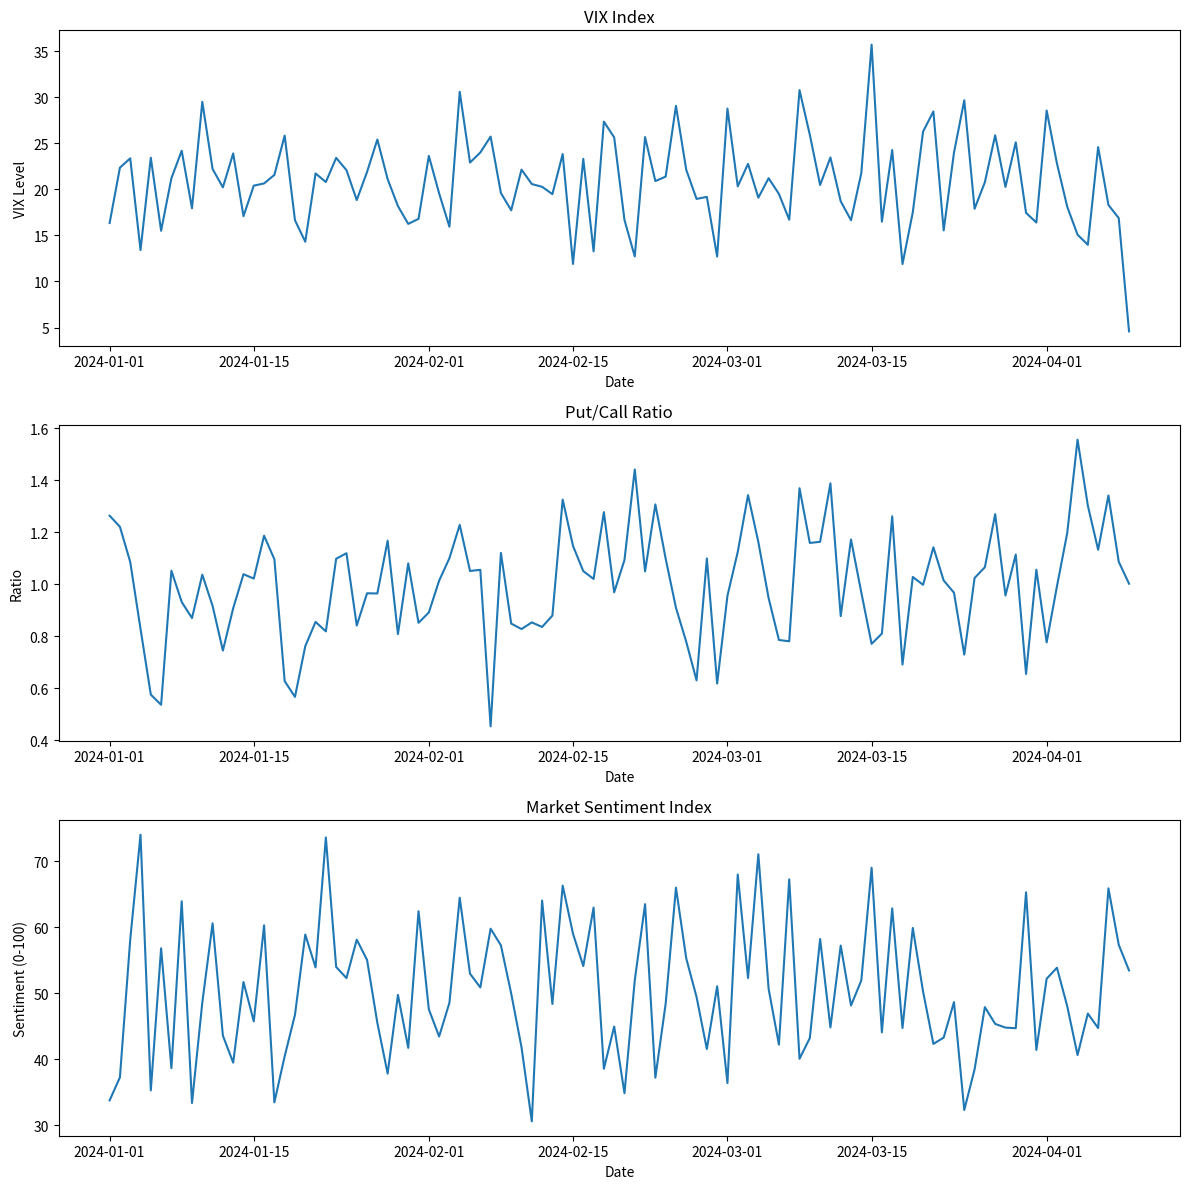

Source code (Python):
import pandas as pd
import matplotlib.pyplot as plt
import seaborn as sns
import numpy as np

# Sample market sentiment data
dates = pd.date_range(start='2024-01-01', periods=100)
data = pd.DataFrame({
    'Date': dates,
    'VIX': np.random.normal(20, 5, 100),  # Volatility Index
    'Put_Call_Ratio': np.random.normal(1.0, 0.2, 100),  # Put/Call Ratio
    'Market_Sentiment': np.random.normal(50, 10, 100)  # Sentiment Index (0-100)
})

# Create a figure with subplots
fig, (ax1, ax2, ax3) = plt.subplots(3, 1, figsize=(12, 12))

# Plot VIX
sns.lineplot(data=data, x='Date', y='VIX', ax=ax1)
ax1.set_title('VIX Index')
ax1.set_ylabel('VIX Level')

# Plot Put/Call Ratio
sns.lineplot(data=data, x='Date', y='Put_Call_Ratio', ax=ax2)
ax2.set_title('Put/Call Ratio')
ax2.set_ylabel('Ratio')

# Plot Market Sentiment
sns.lineplot(data=data, x='Date', y='Market_Sentiment', ax=ax3)
ax3.set_title('Market Sentiment Index')
ax3.set_ylabel('Sentiment (0-100)')

plt.tight_layout()
plt.show()